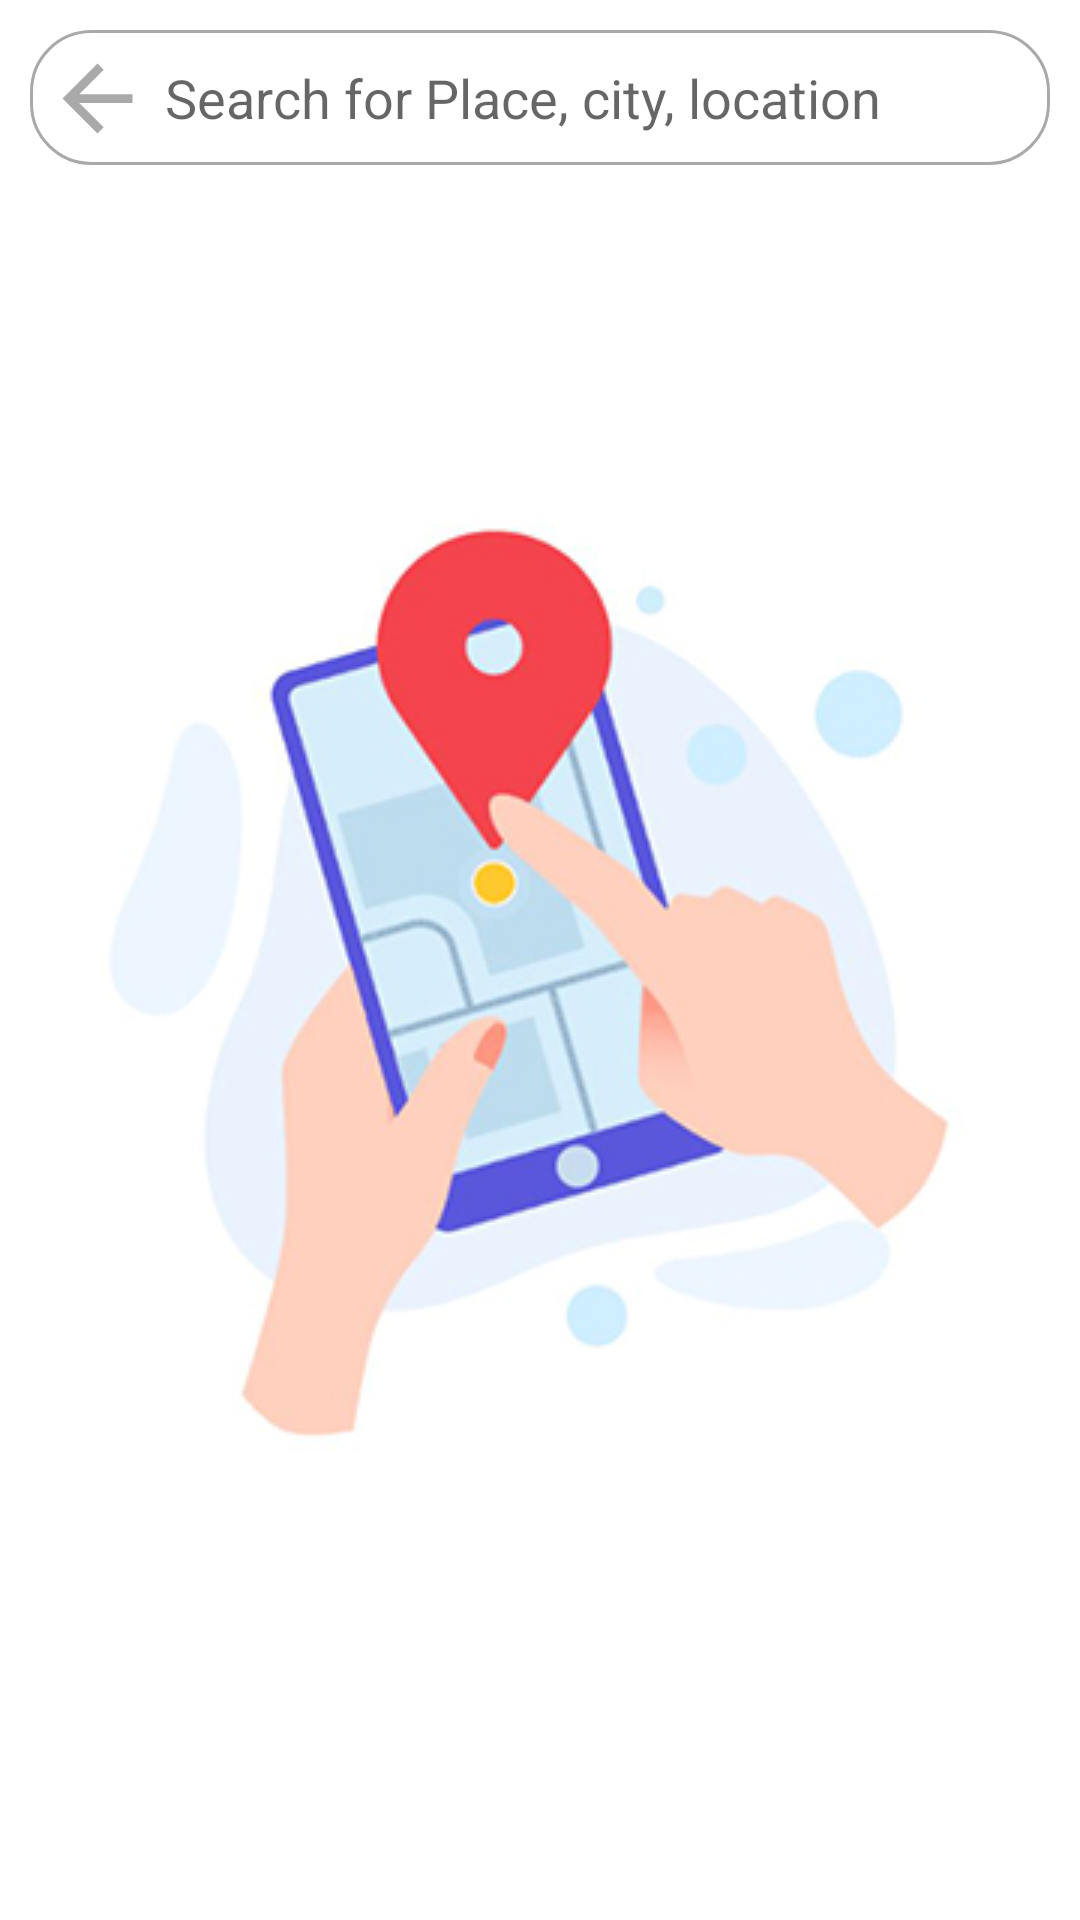

The Android layout XML behind this screen, and the referenced resources:
<!-- AndroidManifest.xml: application theme Theme.SplashScreenTheme -->
<!-- res/layout/fragment_search_for_location.xml -->
<?xml version="1.0" encoding="utf-8"?>
    <androidx.constraintlayout.widget.ConstraintLayout
    xmlns:android="http://schemas.android.com/apk/res/android"
    xmlns:app="http://schemas.android.com/apk/res-auto"
    xmlns:tools="http://schemas.android.com/tools"
        android:layout_width="match_parent"
        android:layout_height="match_parent">

        <EditText
            android:id="@+id/fragmentSearch_ET_search"
            android:layout_width="match_parent"
            android:layout_height="45dp"
            android:layout_margin="10dp"
            android:background="@drawable/rounden_edite_txt_with_border"
            android:hint="@string/searchForPlaceOr"
            android:imeOptions="actionSearch"
            android:inputType="text"
            android:maxLines="1"
            android:paddingStart="45dp"
            android:paddingEnd="14dp"
            android:textColor="@color/midGray"
            android:textSize="18dp"
            android:visibility="visible"
            app:layout_constraintEnd_toEndOf="parent"
            app:layout_constraintStart_toStartOf="parent"
            app:layout_constraintTop_toTopOf="parent"
            tools:ignore="RtlCompat" />

        <ImageView
            android:id="@+id/fragmentSearch_btnBack"
            android:layout_width="35dp"
            android:layout_height="40dp"
            android:layout_marginStart="5dp"
            android:src="@drawable/ic_arrow_back"
            app:layout_constraintBottom_toBottomOf="@id/fragmentSearch_ET_search"
            app:layout_constraintStart_toStartOf="@id/fragmentSearch_ET_search"
            app:layout_constraintTop_toTopOf="@id/fragmentSearch_ET_search"
            app:tint="@color/whiteGray"
            tools:ignore="RtlCompat" />

        <androidx.cardview.widget.CardView
            android:id="@+id/fragmentSearch_cardView_Result"
            android:layout_width="match_parent"
            android:layout_height="wrap_content"
            android:layout_marginStart="5dp"
            android:layout_marginTop="15dp"
            android:layout_marginEnd="5dp"
            android:visibility="invisible"
            app:layout_constraintEnd_toEndOf="parent"
            app:layout_constraintStart_toStartOf="parent"
            app:layout_constraintTop_toBottomOf="@id/fragmentSearch_ET_search">

            <androidx.constraintlayout.widget.ConstraintLayout
                android:layout_width="match_parent"
                android:layout_height="match_parent"
                android:padding="10dp"

                >

                <de.hdodenhof.circleimageview.CircleImageView

                    android:id="@+id/searchItem_def1"
                    android:layout_width="50dp"
                    android:layout_height="50dp"
                    android:src="#D3D2D2"
                    app:layout_constraintStart_toStartOf="parent"
                    app:layout_constraintTop_toTopOf="parent" />

                <ImageView

                    android:layout_width="50dp"
                    android:layout_height="50dp"
                    android:src="@drawable/ic_baseline_not_listed_location_24"
                    app:layout_constraintBottom_toBottomOf="@id/searchItem_def1"
                    app:layout_constraintEnd_toEndOf="@id/searchItem_def1"
                    app:layout_constraintStart_toStartOf="@id/searchItem_def1"
                    app:layout_constraintTop_toTopOf="@id/searchItem_def1" />

                <TextView
                    android:id="@+id/fragmentSearch_cardView_TV_textEntered"
                    android:layout_width="0dp"
                    android:layout_height="wrap_content"
                    android:layout_marginStart="15dp"
                    android:maxEms="3"
                    android:maxLines="1"
                    android:text="itaelbaroudelbaroudelbaroudelbaroudelbaroudelbaroudelbaroud"
                    android:textColor="@color/black"
                    android:textSize="20dp"
                    app:layout_constraintEnd_toEndOf="parent"
                    app:layout_constraintStart_toEndOf="@id/searchItem_def1"
                    app:layout_constraintTop_toTopOf="parent"
                    tools:ignore="RtlCompat" />

                <TextView
                    android:id="@+id/fragmentSearch_cardView_TV_textActualResult"
                    android:layout_width="0dp"
                    android:layout_height="wrap_content"
                    android:layout_marginStart="15dp"
                    android:layout_marginTop="2dp"
                    android:maxEms="3"
                    android:maxLines="1"
                    android:text="woifoqwiehowefiqwfiqwihoqwfhoiqwfohi"
                    android:textColor="@color/midGray"
                    android:textSize="17dp"
                    app:layout_constraintEnd_toEndOf="parent"
                    app:layout_constraintStart_toEndOf="@id/searchItem_def1"
                    app:layout_constraintTop_toBottomOf="@id/fragmentSearch_cardView_TV_textEntered"
                    tools:ignore="RtlCompat" />

            </androidx.constraintlayout.widget.ConstraintLayout>

        </androidx.cardview.widget.CardView>

        <LinearLayout
            android:id="@+id/fragmentSearch_layout_noResultFound"
            android:layout_width="match_parent"
            android:layout_height="wrap_content"
            android:layout_marginTop="220dp"
            android:gravity="center_vertical|center_horizontal"
            android:orientation="vertical"
            android:visibility="invisible"
            app:layout_constraintStart_toStartOf="parent"
            app:layout_constraintTop_toBottomOf="@id/fragmentSearch_ET_search">

            <ImageView
                android:layout_width="100dp"
                android:layout_height="100dp"
                android:src="@drawable/ic_baseline_search_off_24" />

            <TextView
                android:layout_width="match_parent"
                android:layout_height="wrap_content"
                android:gravity="center"
                android:text="@string/noResultFound"
                android:textSize="22dp"
                app:layout_constraintEnd_toEndOf="parent"
                app:layout_constraintStart_toStartOf="parent"
                app:layout_constraintTop_toBottomOf="@id/fragmentSearch_ET_search" />
        </LinearLayout>

        <androidx.constraintlayout.widget.ConstraintLayout
            android:id="@+id/fragmentSearch_layout_OldItems"
            android:layout_width="match_parent"
            android:layout_height="0dp"
            android:visibility="gone"
            app:layout_constraintBottom_toBottomOf="parent"
            app:layout_constraintEnd_toEndOf="parent"
            app:layout_constraintStart_toStartOf="parent"
            app:layout_constraintTop_toBottomOf="@id/fragmentSearch_ET_search"

            >

            <TextView
                android:id="@+id/fragmentSearch_txtDef"
                android:layout_width="wrap_content"
                android:layout_height="wrap_content"
                android:layout_marginStart="20dp"
                android:layout_marginTop="3dp"
                android:text="@string/MyLocations"
                android:textColor="@color/black"
                app:layout_constraintStart_toStartOf="parent"
                app:layout_constraintTop_toTopOf="parent"
                tools:ignore="RtlCompat" />

            <androidx.recyclerview.widget.RecyclerView
                android:id="@+id/fragmentSearch_recyeclerView_userItemPreview"
                android:layout_width="match_parent"
                android:layout_height="100dp"
                android:layout_marginTop="2dp"
                android:paddingStart="5dp"
                android:paddingEnd="5dp"
                app:layout_constraintEnd_toEndOf="parent"
                app:layout_constraintStart_toStartOf="parent"
                app:layout_constraintTop_toBottomOf="@id/fragmentSearch_txtDef"
                tools:ignore="RtlCompat"
                 />

            <View
                android:id="@+id/viewDef1"
                android:layout_width="match_parent"
                android:layout_height="8dp"
                android:layout_marginTop="5dp"
                android:background="#F3F1F1"

                app:layout_constraintTop_toBottomOf="@id/fragmentSearch_recyeclerView_userItemPreview" />

            <TextView
                android:id="@+id/fragmentSearch_TV_recent"
                android:layout_width="match_parent"
                android:layout_height="wrap_content"
                android:layout_marginStart="20dp"
                android:layout_marginTop="15dp"
                android:text="@string/recent"
                android:textColor="@color/black"
                android:textSize="16sp"
                app:layout_constraintLeft_toLeftOf="parent"
                app:layout_constraintRight_toRightOf="parent"
                app:layout_constraintTop_toBottomOf="@id/viewDef1"
                tools:ignore="RtlCompat" />

            <androidx.recyclerview.widget.RecyclerView
                android:id="@+id/fragmentSearch_oldHistoryRecycler"
                android:layout_width="match_parent"
                android:layout_height="0dp"
                android:paddingStart="10dp"
                android:paddingTop="15dp"
                app:layout_constraintBottom_toBottomOf="parent"
                app:layout_constraintTop_toBottomOf="@+id/fragmentSearch_TV_recent"

                tools:ignore="RtlCompat" />

        </androidx.constraintlayout.widget.ConstraintLayout>

    </androidx.constraintlayout.widget.ConstraintLayout>
<!-- resources referenced by this layout -->
<resources>
  <color name="black">#FF000000</color>
  <color name="midGray">#575656</color>
  <color name="whiteGray">#A9A9AA</color>
  <!-- drawable ic_arrow_back (drawable) -->
  <vector android:autoMirrored="true" android:height="40dp"
      android:tint="@color/whiteBlue" android:viewportHeight="24"
      android:viewportWidth="24" android:width="40dp" xmlns:android="http://schemas.android.com/apk/res/android">
      <path android:fillColor="@android:color/white" android:pathData="M20,11H7.83l5.59,-5.59L12,4l-8,8 8,8 1.41,-1.41L7.83,13H20v-2z"/>
  </vector>
  <!-- drawable ic_baseline_not_listed_location_24 (drawable) -->
  <vector android:autoMirrored="true" android:height="24dp"
      android:tint="#686868" android:viewportHeight="24"
      android:viewportWidth="24" android:width="24dp" xmlns:android="http://schemas.android.com/apk/res/android">
      <path android:fillColor="@android:color/white" android:pathData="M12,2C8.14,2 5,5.14 5,9c0,5.25 7,13 7,13s7,-7.75 7,-13c0,-3.86 -3.14,-7 -7,-7zM12.88,15.75h-1.75L11.13,14h1.75v1.75zM12.88,12.88h-1.75c0,-2.84 2.62,-2.62 2.62,-4.38 0,-0.96 -0.79,-1.75 -1.75,-1.75s-1.75,0.79 -1.75,1.75L8.5,8.5C8.5,6.57 10.07,5 12,5s3.5,1.57 3.5,3.5c0,2.19 -2.62,2.41 -2.62,4.38z"/>
  </vector>
  <!-- drawable ic_baseline_search_off_24 (drawable) -->
  <vector android:height="24dp" android:tint="#686868"
      android:viewportHeight="24" android:viewportWidth="24"
      android:width="24dp" xmlns:android="http://schemas.android.com/apk/res/android">
      <path android:fillColor="@android:color/white" android:pathData="M15.5,14h-0.79l-0.28,-0.27C15.41,12.59 16,11.11 16,9.5C16,5.91 13.09,3 9.5,3C6.08,3 3.28,5.64 3.03,9h2.02C5.3,6.75 7.18,5 9.5,5C11.99,5 14,7.01 14,9.5S11.99,14 9.5,14c-0.17,0 -0.33,-0.03 -0.5,-0.05v2.02C9.17,15.99 9.33,16 9.5,16c1.61,0 3.09,-0.59 4.23,-1.57L14,14.71v0.79l5,4.99L20.49,19L15.5,14z"/>
      <path android:fillColor="@android:color/white" android:pathData="M6.47,10.82l-2.47,2.47l-2.47,-2.47l-0.71,0.71l2.47,2.47l-2.47,2.47l0.71,0.71l2.47,-2.47l2.47,2.47l0.71,-0.71l-2.47,-2.47l2.47,-2.47z"/>
  </vector>
  <!-- drawable rounden_edite_txt_with_border (drawable) -->
  <?xml version="1.0" encoding="utf-8"?>
  <shape xmlns:android="http://schemas.android.com/apk/res/android"
      android:shape="rectangle">
  
      <solid android:color="@color/white" />
      <corners android:radius="20dp"/>
      <stroke android:color="@color/whiteGray" android:width="1dp"/>
  
  
  
  </shape>
  <string name="MyLocations">My Locations</string>
  <string name="noResultFound">No Result Found try \nuse different place name</string>
  <string name="recent">Recent</string>
  <string name="searchForPlaceOr">Search for Place, city, location</string>
  <style name="Theme.SplashScreenTheme" parent="Theme.MaterialComponents.Light.NoActionBar">
          <item name="android:statusBarColor">@color/white</item>
          <item name="android:windowBackground">@drawable/splash_drawable</item>
      </style>
  <color name="whiteBlue">#4E57DA</color>
  <color name="white">#FFFFFFFF</color>
  <!-- drawable splash_drawable (drawable) -->
  <?xml version="1.0" encoding="utf-8"?>
  <layer-list xmlns:android="http://schemas.android.com/apk/res/android">
  <item android:drawable="@color/white"/>
      <item android:drawable="@drawable/splash_gif_icon" android:gravity="center" />
  </layer-list>
  <!-- drawable splash_gif_icon: jpg bitmap (drawable, 62538 bytes) -->
</resources>
